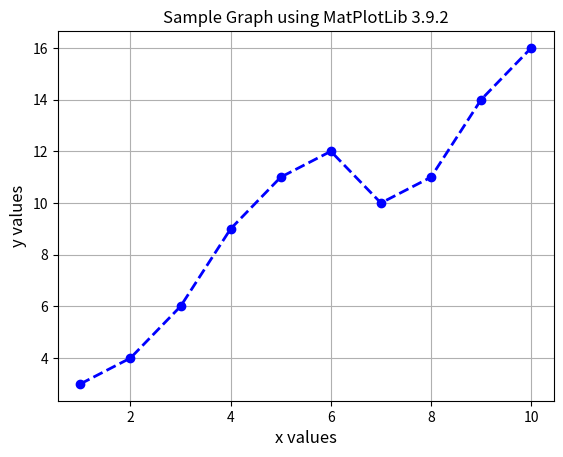

Python code for this plot:
import matplotlib
import matplotlib.pyplot as pyplot

x = range(1, 11)
y = [3, 4, 6, 9, 11, 12, 10, 11, 14, 16]

# Set the axes headings
pyplot.ylabel('y values', fontsize=12)
pyplot.xlabel('x values', fontsize=12)

# Set the title
pyplot.title("Sample Graph using MatPlotLib " + str(matplotlib.__version__))

# Configure line on plot
pyplot.plot(x, y, linewidth=2.0, label="samples", marker='o', color='blue', linestyle='--')

# Include a grid
pyplot.grid()

# Display the graph
pyplot.show()
